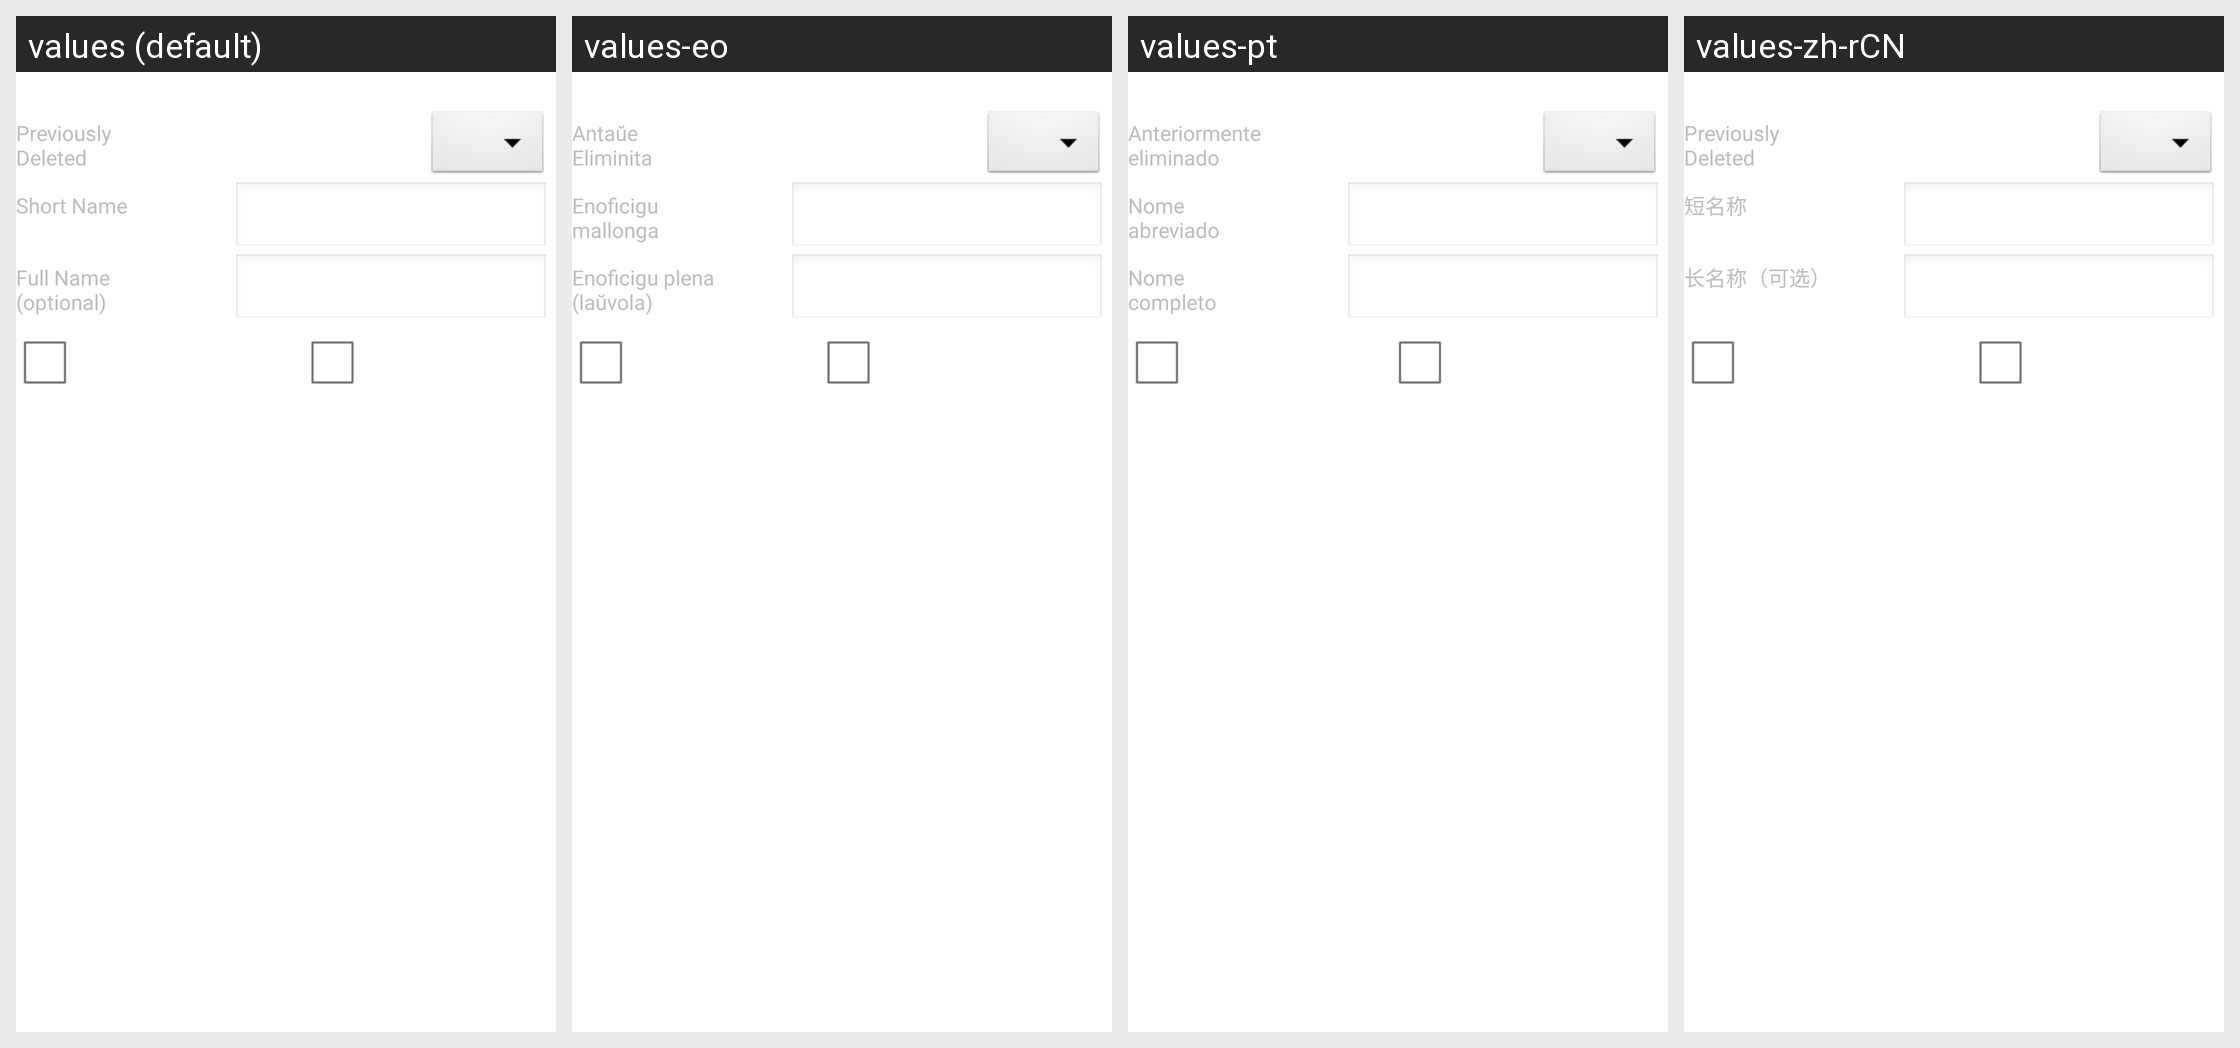

Translations of the strings shown on this Android screen, per locale in the grid:
Android screen res/layout/category_name.xml rendered under 4 locales, left to right: values (default), values-eo, values-pt, values-zh-rCN. Device: Nexus 5 (rendered at 1080×1920; each locale shown at half size, 540×960, under a caption strip naming it); theme AppTheme.
Other locales in the repository, not shown: values-ca, values-de, values-es, values-fr, values-ja, values-ru.
Strings drawn on this screen, with the default value and each locale's value (text and hints the layout hard-codes, and strings that could not be matched under every locale, appear in the picture but are not listed):

previously_deleted
  values: Previously Deleted
  values-eo: Antaŭe Eliminita
  values-pt: Anteriormente eliminado
  values-zh-rCN: Previously Deleted  [not translated; the default value is used]

short_name
  values: Short Name
  values-eo: Enoficigu mallonga
  values-pt: Nome abreviado
  values-zh-rCN: 短名称

full_name
  values: Full Name (optional)
  values-eo: Enoficigu plena (laŭvola)
  values-pt: Nome completo (opcional)
  values-zh-rCN: 长名称（可选）
